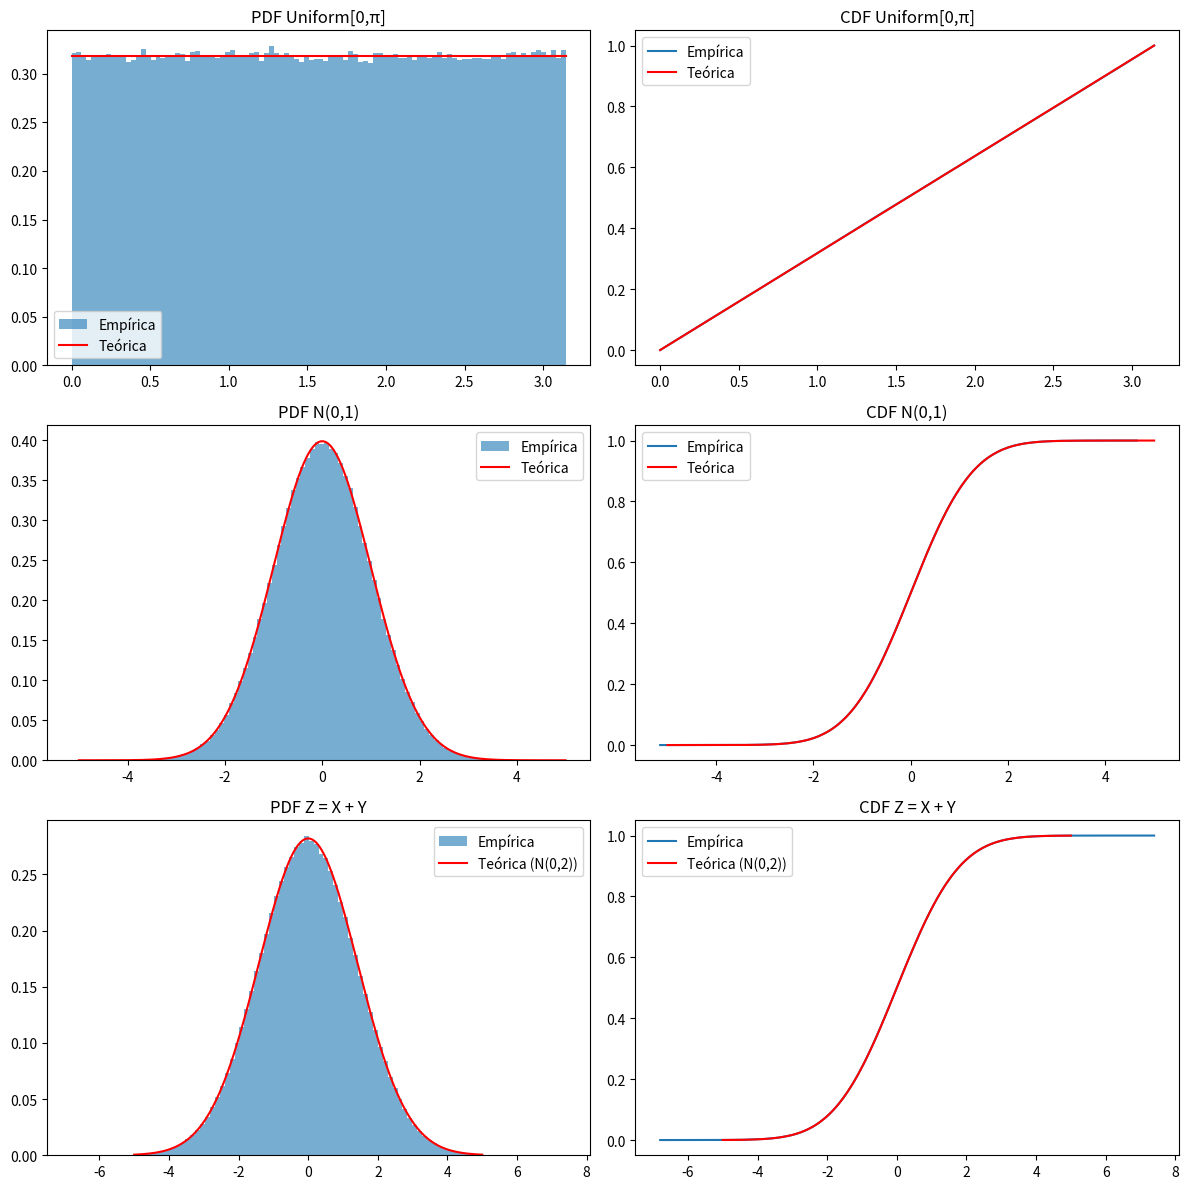

Source code (Python):
import numpy as np
import matplotlib.pyplot as plt
import math

# Define o número de amostras para cada variável aleatória
N = 10**6  # 1.000.000 de pontos

# --- Geração das amostras ---
# (1) Uniforme no intervalo [0, π]
samples1 = np.random.uniform(0, np.pi, N)

# (2) Gaussiana padrão N(0,1)
samples2 = np.random.normal(0, 1, N)

# (3) Z = X + Y, com X e Y independentes ~ N(0,1)
X = np.random.normal(0, 1, N)
Y = np.random.normal(0, 1, N)
samples3 = X + Y

# --- Cálculo de estatísticas empíricas ---
# Impressão de média e variância de cada amostra
print("Uniform[0,π]: mean = {:.4f}, var = {:.4f}".format(samples1.mean(), samples1.var()))
print("Normal(0,1):  mean = {:.4f}, var = {:.4f}".format(samples2.mean(), samples2.var()))
print("Z = X + Y:    mean = {:.4f}, var = {:.4f}".format(samples3.mean(), samples3.var()))

# --- Preparação das curvas teóricas ---
# Grid para uniforme
x1 = np.linspace(0, np.pi, 200)
pdf1 = np.ones_like(x1) / np.pi     # densidade constante 1/π
cdf1 = x1 / np.pi                    # CDF linear

# Grid para N(0,1)
x2 = np.linspace(-5, 5, 200)
pdf2 = 1/np.sqrt(2*np.pi) * np.exp(-x2**2 / 2)  # PDF da normal padrão
erf_vec = np.vectorize(math.erf)
cdf2 = 0.5 * (1 + erf_vec(x2 / np.sqrt(2)))     # CDF via função erro

# Grid para Z ~ N(0,2) (soma de duas N(0,1))
x3 = np.linspace(-5, 5, 200)
sigma3 = np.sqrt(2)
pdf3 = 1/(sigma3 * np.sqrt(2*np.pi)) * np.exp(-x3**2 / (2 * sigma3**2))
cdf3 = 0.5 * (1 + erf_vec(x3 / (sigma3 * np.sqrt(2))))

# --- Plotagem das estimativas empíricas vs. teóricas ---
fig, ax = plt.subplots(3, 2, figsize=(12, 12))

# 1. Uniform[0,π]
ax[0, 0].hist(samples1, bins=100, density=True, alpha=0.6, label="Empírica")
ax[0, 0].plot(x1, pdf1, 'r-', label="Teórica")
ax[0, 0].set_title("PDF Uniform[0,π]")
ax[0, 0].legend()

# CDF empírica (ordenada) vs. teórica
s1 = np.sort(samples1)
ax[0, 1].plot(s1, np.arange(1, N+1) / N, label="Empírica")
ax[0, 1].plot(x1, cdf1, 'r-', label="Teórica")
ax[0, 1].set_title("CDF Uniform[0,π]")
ax[0, 1].legend()

# 2. Normal(0,1)
ax[1, 0].hist(samples2, bins=100, density=True, alpha=0.6, label="Empírica")
ax[1, 0].plot(x2, pdf2, 'r-', label="Teórica")
ax[1, 0].set_title("PDF N(0,1)")
ax[1, 0].legend()

# CDF normal
s2 = np.sort(samples2)
ax[1, 1].plot(s2, np.arange(1, N+1) / N, label="Empírica")
ax[1, 1].plot(x2, cdf2, 'r-', label="Teórica")
ax[1, 1].set_title("CDF N(0,1)")
ax[1, 1].legend()

# 3. Z = X + Y
ax[2, 0].hist(samples3, bins=100, density=True, alpha=0.6, label="Empírica")
ax[2, 0].plot(x3, pdf3, 'r-', label="Teórica (N(0,2))")
ax[2, 0].set_title("PDF Z = X + Y")
ax[2, 0].legend()

# CDF de Z
s3 = np.sort(samples3)
ax[2, 1].plot(s3, np.arange(1, N+1) / N, label="Empírica")
ax[2, 1].plot(x3, cdf3, 'r-', label="Teórica (N(0,2))")
ax[2, 1].set_title("CDF Z = X + Y")
ax[2, 1].legend()

# Ajusta espaçamento e exibe
plt.tight_layout()
plt.show()
